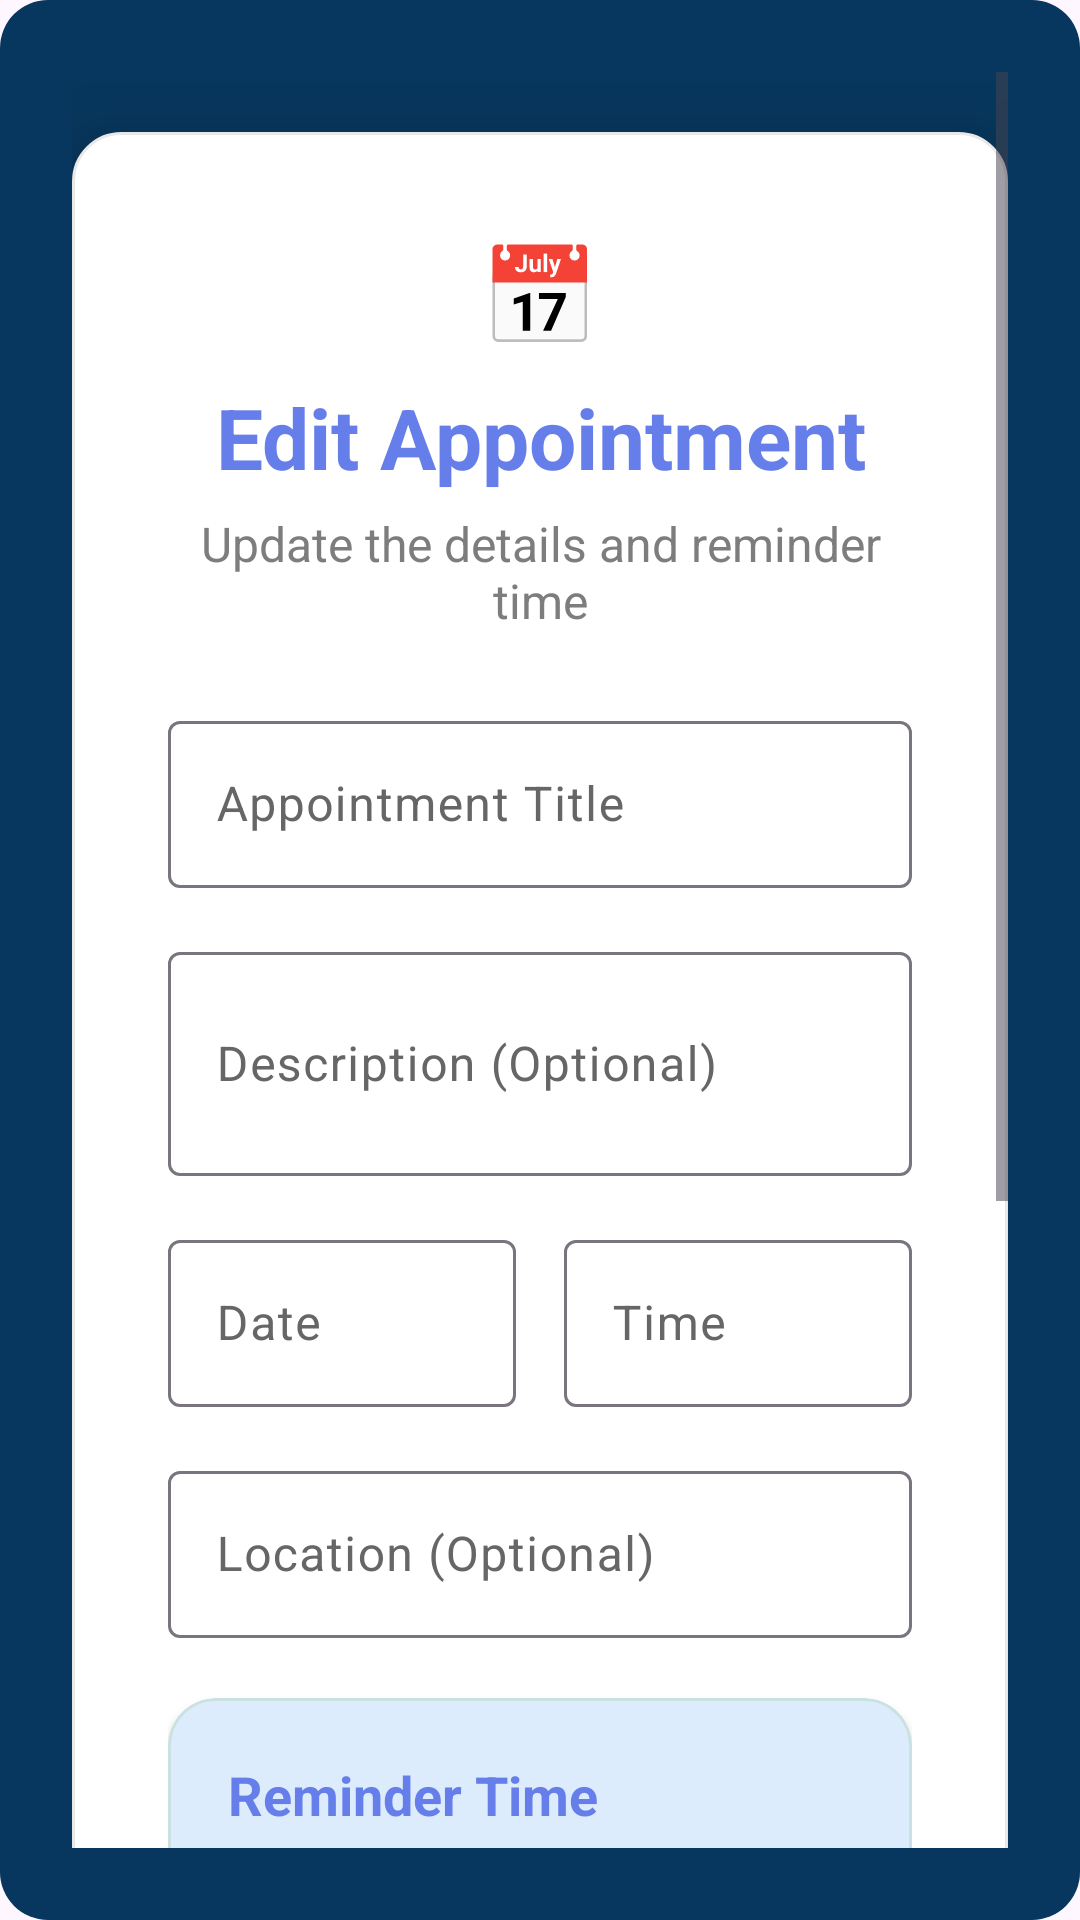

The Android layout XML behind this screen, and the referenced resources:
<!-- AndroidManifest.xml: application theme Theme.Fyp -->
<!-- res/layout/activity_edit_appointment.xml -->
<?xml version="1.0" encoding="utf-8"?>
<androidx.coordinatorlayout.widget.CoordinatorLayout
    xmlns:android="http://schemas.android.com/apk/res/android"
    xmlns:app="http://schemas.android.com/apk/res-auto"
    android:layout_width="match_parent"
    android:layout_height="match_parent">

    
    <com.google.android.material.appbar.AppBarLayout
        android:layout_width="match_parent"
        android:layout_height="wrap_content"
        android:visibility="gone">

        <androidx.appcompat.widget.Toolbar
            android:id="@+id/toolbar"
            android:layout_width="match_parent"
            android:layout_height="?attr/actionBarSize"
            android:background="?attr/colorPrimary"
            app:navigationIcon="@android:drawable/ic_menu_revert"
            app:title="Edit Appointment"
            app:titleTextColor="@android:color/white" />
    </com.google.android.material.appbar.AppBarLayout>

    
    <ScrollView
        android:layout_width="match_parent"
        android:layout_height="match_parent"
        app:layout_behavior="@string/appbar_scrolling_view_behavior"
        android:background="@drawable/gradient_background"
        android:padding="24dp"
        android:fillViewport="true">

        
        <LinearLayout
            android:layout_width="match_parent"
            android:layout_height="wrap_content"
            android:orientation="vertical"
            android:background="@drawable/card_background"
            android:padding="32dp"
            android:layout_marginTop="20dp"
            android:layout_marginBottom="20dp"
            android:elevation="8dp"
            android:translationZ="8dp">

            
            <LinearLayout
                android:layout_width="match_parent"
                android:layout_height="wrap_content"
                android:orientation="vertical"
                android:gravity="center"
                android:layout_marginBottom="24dp">

                <TextView
                    android:layout_width="wrap_content"
                    android:layout_height="wrap_content"
                    android:text="📅"
                    android:textSize="32sp"
                    android:layout_marginBottom="8dp" />

                <TextView
                    android:layout_width="match_parent"
                    android:layout_height="wrap_content"
                    android:text="Edit Appointment"
                    android:textStyle="bold"
                    android:textSize="28sp"
                    android:textColor="@color/primary_blue"
                    android:gravity="center" />

                <TextView
                    android:layout_width="match_parent"
                    android:layout_height="wrap_content"
                    android:text="Update the details and reminder time"
                    android:textSize="16sp"
                    android:textColor="@color/text_secondary"
                    android:gravity="center"
                    android:layout_marginTop="6dp"
                    android:alpha="0.85" />
            </LinearLayout>

            
            <com.google.android.material.textfield.TextInputLayout
                android:layout_width="match_parent"
                android:layout_height="wrap_content"
                android:layout_marginBottom="16dp"
                android:hint="Appointment Title"
                style="@style/Widget.Material3.TextInputLayout.OutlinedBox">

                <com.google.android.material.textfield.TextInputEditText
                    android:id="@+id/editTextAppointmentTitle"
                    android:layout_width="match_parent"
                    android:layout_height="wrap_content"
                    android:inputType="text" />
            </com.google.android.material.textfield.TextInputLayout>

            
            <com.google.android.material.textfield.TextInputLayout
                android:layout_width="match_parent"
                android:layout_height="wrap_content"
                android:layout_marginBottom="16dp"
                android:hint="Description (Optional)"
                style="@style/Widget.Material3.TextInputLayout.OutlinedBox">

                <com.google.android.material.textfield.TextInputEditText
                    android:id="@+id/editTextAppointmentDescription"
                    android:layout_width="match_parent"
                    android:layout_height="wrap_content"
                    android:inputType="textMultiLine"
                    android:minLines="2" />
            </com.google.android.material.textfield.TextInputLayout>

            
            <LinearLayout
                android:layout_width="match_parent"
                android:layout_height="wrap_content"
                android:orientation="horizontal"
                android:layout_marginBottom="16dp"
                android:weightSum="2">

                <com.google.android.material.textfield.TextInputLayout
                    android:layout_width="0dp"
                    android:layout_height="wrap_content"
                    android:layout_weight="1"
                    android:layout_marginEnd="8dp"
                    android:hint="Date"
                    style="@style/Widget.Material3.TextInputLayout.OutlinedBox">

                    <com.google.android.material.textfield.TextInputEditText
                        android:id="@+id/editTextAppointmentDate"
                        android:layout_width="match_parent"
                        android:layout_height="wrap_content"
                        android:inputType="none"
                        android:focusable="false"
                        android:clickable="true" />
                </com.google.android.material.textfield.TextInputLayout>

                <com.google.android.material.textfield.TextInputLayout
                    android:layout_width="0dp"
                    android:layout_height="wrap_content"
                    android:layout_weight="1"
                    android:layout_marginStart="8dp"
                    android:hint="Time"
                    style="@style/Widget.Material3.TextInputLayout.OutlinedBox">

                    <com.google.android.material.textfield.TextInputEditText
                        android:id="@+id/editTextAppointmentTime"
                        android:layout_width="match_parent"
                        android:layout_height="wrap_content"
                        android:inputType="none"
                        android:focusable="false"
                        android:clickable="true" />
                </com.google.android.material.textfield.TextInputLayout>
            </LinearLayout>

            
            <com.google.android.material.textfield.TextInputLayout
                android:layout_width="match_parent"
                android:layout_height="wrap_content"
                android:layout_marginBottom="16dp"
                android:hint="Location (Optional)"
                style="@style/Widget.Material3.TextInputLayout.OutlinedBox">

                <com.google.android.material.textfield.TextInputEditText
                    android:id="@+id/editTextLocation"
                    android:layout_width="match_parent"
                    android:layout_height="wrap_content"
                    android:inputType="text" />
            </com.google.android.material.textfield.TextInputLayout>

            
            <com.google.android.material.card.MaterialCardView
                android:layout_width="match_parent"
                android:layout_height="wrap_content"
                android:layout_marginTop="4dp"
                android:layout_marginBottom="24dp"
                app:cardCornerRadius="16dp"
                app:cardElevation="2dp"
                app:strokeWidth="1dp"
                app:strokeColor="#204B8F20">

                <LinearLayout
                    android:layout_width="match_parent"
                    android:layout_height="wrap_content"
                    android:orientation="vertical"
                    android:padding="20dp">

                    <TextView
                        android:layout_width="match_parent"
                        android:layout_height="wrap_content"
                        android:text="Reminder Time"
                        android:textSize="18sp"
                        android:textStyle="bold"
                        android:textColor="@color/primary_blue"
                        android:layout_marginBottom="8dp" />

                    <RadioGroup
                        android:id="@+id/radioGroupReminderTime"
                        android:layout_width="match_parent"
                        android:layout_height="wrap_content">

                        <RadioButton
                            android:id="@+id/radio15Minutes"
                            android:layout_width="wrap_content"
                            android:layout_height="wrap_content"
                            android:text="15 minutes before" />

                        <RadioButton
                            android:id="@+id/radio30Minutes"
                            android:layout_width="wrap_content"
                            android:layout_height="wrap_content"
                            android:text="30 minutes before" />

                        <RadioButton
                            android:id="@+id/radio1Hour"
                            android:layout_width="wrap_content"
                            android:layout_height="wrap_content"
                            android:text="1 hour before" />

                        <RadioButton
                            android:id="@+id/radio1Day"
                            android:layout_width="wrap_content"
                            android:layout_height="wrap_content"
                            android:text="1 day before" />
                    </RadioGroup>
                </LinearLayout>
            </com.google.android.material.card.MaterialCardView>


            
            <com.google.android.material.button.MaterialButton
                android:id="@+id/buttonSaveAppointment"
                android:layout_width="match_parent"
                android:layout_height="56dp"
                android:layout_marginBottom="8dp"
                android:text="Update Appointment"
                android:textSize="16sp"
                android:textStyle="bold" />

            <com.google.android.material.button.MaterialButton
                android:id="@+id/buttonDeleteAppointment"
                android:layout_width="match_parent"
                android:layout_height="56dp"
                android:text="Delete Appointment"
                android:textSize="16sp"
                android:textStyle="bold"
                android:backgroundTint="@android:color/holo_red_dark"
                android:textColor="@android:color/white" />

        </LinearLayout>
    </ScrollView>
</androidx.coordinatorlayout.widget.CoordinatorLayout>
<!-- resources referenced by this layout -->
<resources>
  <color name="primary_blue">#667eea</color>
  <color name="text_secondary">#666666</color>
  <!-- drawable card_background (drawable) -->
  <?xml version="1.0" encoding="utf-8"?>
  <shape xmlns:android="http://schemas.android.com/apk/res/android"
      android:shape="rectangle">
      <corners android:radius="16dp" />
      <solid android:color="@android:color/white" />
      <stroke android:width="1dp" android:color="#E8E8E8" />
  </shape>
  <!-- drawable gradient_background (drawable) -->
  <?xml version="1.0" encoding="utf-8"?>
  <shape xmlns:android="http://schemas.android.com/apk/res/android"
      android:shape="rectangle">
  
      <gradient
          android:startColor="#07375E"
          android:endColor="#07375E"
          android:angle="90" />
      
  
      <corners android:radius="16dp"/>
  </shape>
  <style name="Theme.Fyp" parent="Base.Theme.Fyp" />
  <style name="Base.Theme.Fyp" parent="Theme.Material3.DayNight.NoActionBar">
          
          
  
          <item name="colorPrimary">@color/blue</item>
          <item name="colorOnSurface">@color/text_primary</item>
          <item name="colorOnSurfaceVariant">@color/text_secondary</item>
      </style>
  <color name="blue">#03A9F4</color>
  <color name="text_primary">#333333</color>
</resources>
